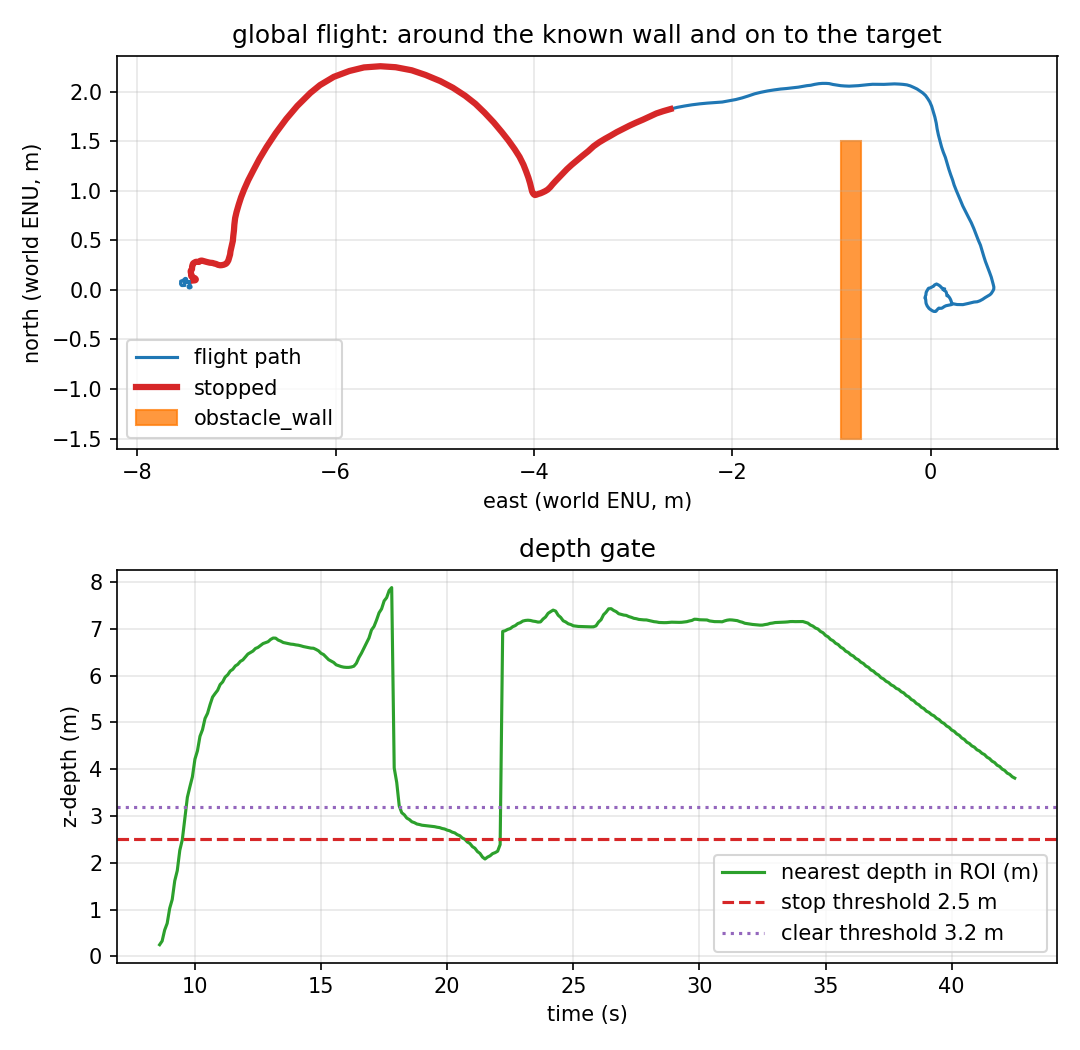

The file beside this chart, header and first rows:
t_s, east_m, north_m, altitude_m, yaw_deg, nearest_m, stop, clear_side, left_m, right_m, stop_events, contacts_total, depth_frames
0.0, 0.018, 0.041, -0.188, -1.01, , 0, unknown, nan, nan, 0, 0, 2
0.1, 0.016, 0.039, -0.186, -1.01, , 0, unknown, nan, nan, 0, 0, 4
0.2, 0.013, 0.036, -0.186, -1.01, , 0, unknown, nan, nan, 0, 0, 5
0.3, 0.011, 0.034, -0.187, -1.01, , 0, unknown, nan, nan, 0, 0, 7
0.4, 0.012, 0.031, -0.188, -1.01, , 0, unknown, nan, nan, 0, 0, 8
0.5, 0.015, 0.027, -0.193, -1.01, , 0, unknown, nan, nan, 0, 0, 10
0.6, 0.015, 0.023, -0.19, -1.01, , 0, unknown, nan, nan, 0, 0, 12
0.7, 0.017, 0.021, -0.185, -1.01, , 0, unknown, nan, nan, 0, 0, 13
0.8, 0.021, 0.021, -0.18, -1.01, , 0, unknown, nan, nan, 0, 0, 15
0.9, 0.025, 0.026, -0.174, -1.01, , 0, unknown, nan, nan, 0, 0, 16
1.0, 0.028, 0.023, -0.173, -1.01, , 0, unknown, nan, nan, 0, 0, 18
1.1, 0.03, 0.022, -0.168, -1.01, , 0, unknown, nan, nan, 0, 0, 19
1.2, 0.03, 0.02, -0.162, -1.02, , 0, unknown, nan, nan, 0, 0, 21
1.3, 0.03, 0.02, -0.156, -1.01, , 0, unknown, nan, nan, 0, 0, 22
1.4, 0.032, 0.022, -0.153, -1.01, , 0, unknown, nan, nan, 0, 0, 24
1.5, 0.036, 0.023, -0.151, -1.01, , 0, unknown, nan, nan, 0, 0, 25
1.6, 0.041, 0.026, -0.151, -1.01, , 0, unknown, nan, nan, 0, 0, 27
1.7, 0.042, 0.031, -0.151, -1.01, , 0, unknown, nan, nan, 0, 0, 28
1.8, 0.039, 0.037, -0.152, -1.01, , 0, unknown, nan, nan, 0, 0, 30
1.9, 0.034, 0.043, -0.152, -1.0, , 0, unknown, nan, nan, 0, 0, 31
2.0, 0.032, 0.052, -0.153, -1.0, , 0, unknown, nan, nan, 0, 0, 33
2.1, 0.024, 0.063, -0.158, -1.0, , 0, unknown, nan, nan, 0, 0, 34
2.2, 0.017, 0.069, -0.159, -1.0, , 0, unknown, nan, nan, 0, 0, 36
2.3, 0.01, 0.075, -0.159, -0.99, , 0, unknown, nan, nan, 0, 0, 37
2.4, -0.0, 0.085, -0.158, -0.99, , 0, unknown, nan, nan, 0, 0, 39
2.5, -0.002, 0.1, -0.169, -0.99, , 0, unknown, nan, nan, 0, 0, 40
2.6, -0.004, 0.109, -0.177, -0.99, , 0, unknown, nan, nan, 0, 0, 42
2.7, -0.007, 0.113, -0.182, -0.99, , 0, unknown, nan, nan, 0, 0, 43
2.8, -0.011, 0.115, -0.186, -0.99, , 0, unknown, nan, nan, 0, 0, 44
2.9, -0.018, 0.115, -0.189, -0.99, , 0, unknown, nan, nan, 0, 0, 46
3.0, -0.023, 0.112, -0.192, -0.98, , 0, unknown, nan, nan, 0, 0, 47
3.1, -0.027, 0.107, -0.198, -0.98, , 0, unknown, nan, nan, 0, 0, 49
3.2, -0.029, 0.103, -0.204, -0.98, , 0, unknown, nan, nan, 0, 0, 51
3.3, -0.03, 0.097, -0.209, -0.98, , 0, unknown, nan, nan, 0, 0, 52
3.4, -0.03, 0.092, -0.213, -0.98, , 0, unknown, nan, nan, 0, 0, 54
3.5, -0.028, 0.086, -0.219, -0.98, , 0, unknown, nan, nan, 0, 0, 55
3.6, -0.025, 0.081, -0.218, -0.99, , 0, unknown, nan, nan, 0, 0, 57
3.7, -0.022, 0.078, -0.215, -0.99, , 0, unknown, nan, nan, 0, 0, 58
3.8, -0.021, 0.076, -0.213, -0.99, , 0, unknown, nan, nan, 0, 0, 60
3.9, -0.021, 0.076, -0.214, -0.99, , 0, unknown, nan, nan, 0, 0, 61
4.0, -0.021, 0.073, -0.221, -0.99, , 0, unknown, nan, nan, 0, 0, 63
4.1, -0.02, 0.073, -0.221, -0.99, , 0, unknown, nan, nan, 0, 0, 64
4.2, -0.02, 0.073, -0.219, -0.99, , 0, unknown, nan, nan, 0, 0, 66
4.3, -0.021, 0.072, -0.217, -0.99, , 0, unknown, nan, nan, 0, 0, 67
4.4, -0.021, 0.07, -0.219, -0.99, , 0, unknown, nan, nan, 0, 0, 69
4.5, -0.021, 0.068, -0.224, -0.99, , 0, unknown, nan, nan, 0, 0, 70
4.6, -0.023, 0.065, -0.227, -0.99, , 0, unknown, nan, nan, 0, 0, 72
4.7, -0.026, 0.06, -0.227, -0.98, , 0, unknown, nan, nan, 0, 0, 73
4.8, -0.027, 0.053, -0.223, -0.98, , 0, unknown, nan, nan, 0, 0, 75
4.9, -0.026, 0.047, -0.213, -0.98, , 0, unknown, nan, nan, 0, 0, 76
5.0, -0.026, 0.051, -0.205, -0.98, , 0, unknown, nan, nan, 0, 0, 78
5.1, -0.025, 0.055, -0.196, -0.98, , 0, unknown, nan, nan, 0, 0, 79
5.2, -0.023, 0.053, -0.191, -0.98, , 0, unknown, nan, nan, 0, 0, 81
5.3, -0.021, 0.049, -0.187, -0.99, , 0, unknown, nan, nan, 0, 0, 82
5.4, -0.022, 0.048, -0.183, -0.99, , 0, unknown, nan, nan, 0, 0, 84
5.5, -0.024, 0.044, -0.183, -0.98, , 0, unknown, nan, nan, 0, 0, 85
5.6, -0.027, 0.044, -0.184, -0.98, , 0, unknown, nan, nan, 0, 0, 87
5.7, -0.031, 0.044, -0.184, -0.98, , 0, unknown, nan, nan, 0, 0, 88
5.8, -0.037, 0.044, -0.183, -0.98, , 0, unknown, nan, nan, 0, 0, 90
5.9, -0.047, 0.044, -0.182, -0.98, , 0, unknown, nan, nan, 0, 0, 91
... 366 more rows
